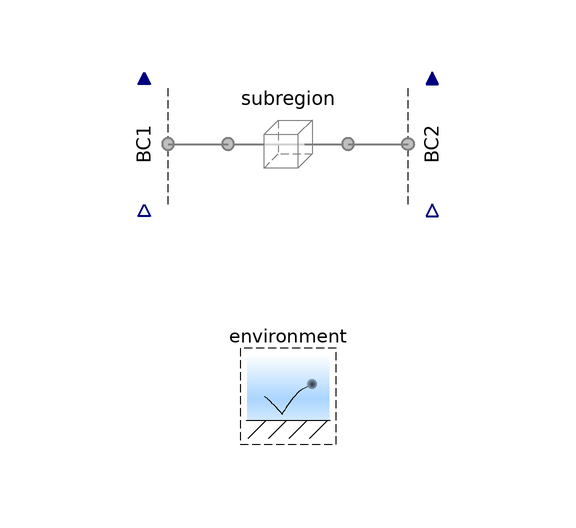

Above is the diagram view of the following Modelica model: its components placed by their Placement annotations and its connect equations drawn as lines.

model ElectricalConduction
      "<html>Migration of e<sup>-</sup> through C<sup>+</sup></html>"

      output Q.Potential w=subregion.graphite.'e-'.Deltag[1]
        "Electrical potential";
      output Q.Current zI=-subregion.graphite.'e-'.I[1] "Electrical current";
      output Q.ResistanceElectrical R=w/zI "Measured electrical resistance";
      output Q.ResistanceElectrical R_ex=subregion.L[Axis.x]/(subregion.graphite.
          'e-'.sigma*subregion.A[Axis.x]) "Expected electrical resistance";
      output Q.Power P=subregion.graphite.'e-'.Edot_AT
        "Measured rate of heat generation";
      output Q.Power P_ex=zI^2*R "Expected rate of heat generation";
      output Q.TemperatureAbsolute T=subregion.graphite.'C+'.T
        "Measured temperature";
      output Q.TemperatureAbsolute T_ex=environment.T + subregion.graphite.
          'C+'.theta*U.cm*P/(4*subregion.A[Axis.x]) "Expected temperature";

      extends Examples.Subregion(
        'inclC+'=true,
        'incle-'=true,
        inclH2=false,
        subregion(L={U.cm,U.mm,U.mm}, graphite('C+'(epsilon=1),'e-'(sigma=1e2
                  *U.S/U.m))));

      Conditions.ByConnector.BoundaryBus.Single.Source BC1(graphite(
          'incle-'='incle-',
          'inclC+'=true,
          'C+'(set(y=environment.T)),
          'e-'(
            materialSet(y=-0.05*U.A),
            redeclare function thermalSpec =
                Conditions.ByConnector.Boundary.Single.Thermal.heatRate,
            thermalSet(y=0)))) annotation (Placement(transformation(
            extent={{-10,-10},{10,10}},
            rotation=90,
            origin={-24,0})));

      Conditions.ByConnector.BoundaryBus.Single.Sink BC2(graphite(
          'inclC+'=true,
          'incle-'='incle-',
          redeclare
            Conditions.ByConnector.ThermalDiffusive.Single.Temperature 'C+'(
              set(y=environment.T)))) annotation (Placement(transformation(
            extent={{-10,10},{10,-10}},
            rotation=90,
            origin={24,0})));

    equation
      connect(BC1.boundary, subregion.xNegative) annotation (Line(
          points={{-20,3.65701e-16},{-16,3.65701e-16},{-16,6.10623e-16},{-10,
              6.10623e-16}},
          color={127,127,127},
          thickness=0.5,
          smooth=Smooth.None));

      connect(subregion.xPositive, BC2.boundary) annotation (Line(
          points={{10,6.10623e-16},{16,6.10623e-16},{16,-2.54679e-16},{20,-2.54679e-16}},

          color={127,127,127},
          thickness=0.5,
          smooth=Smooth.None));

      annotation (
        experiment(StopTime=40),
        Commands(file(ensureTranslated=true) =
            "Resources/Scripts/Dymola/Subregions.Examples.ElectricalConduction.mos"
            "Subregions.Examples.ElectricalConduction.mos"),
        Documentation(info="<html><p>This is an example of Ohm's law.  The 1&nbsp;cm &times; 1&nbsp;mm &times; 1&nbsp;mm subregion contains
    carbon (C<sup>+</sup>) and electrons.  An electrical current of 50&nbsp;mA (5&nbsp;A/cm<sup>2</sup>) is delivered into
    the negative boundary and exits the positive boundary.  Due to the finite mobility of
    the electrons a force is required to support the current; this maps directly to
    electrical potential.  The example shows that the measured resistance is
    <i>R</i>&nbsp;=&nbsp;<i>L</i>/(<i>A</i>&nbsp;<i>&rho;</i>&nbsp;&mu;) as expected, where &rho; is electronic
    density and &mu; is electronic mobility.</p>

    <p>The measured rate of heat generation (<code>subregion.graphite.'e-'.Edot_DT</code>)
    is equal to <i>P</i> = (<i>zI</i>)<sup>2</sup> <i>R</i> as expected, where
    <i>zI</i> = 50&nbsp;mA is the electrical current.  This heat is conducted through the carbon
    to the boundaries, which are held at 25&nbsp;&deg;C.  The measured steady state temperature
    is <i>T</i>&nbsp;=&nbsp;<i>T</i><sub>0</sub>&nbsp;+&nbsp;&theta;&nbsp;<i>L</i>&nbsp;<i>P</i>/(4&nbsp;<i>A</i>) as expected, where
    <i>T</i><sub>0</sub>&nbsp;=&nbsp;25&nbsp;&deg;C is the boundary temperature and
    &theta; is the thermal resistance.  The factor of one fourth
    is due to the boundary conditions; the conduction length is half of the total length
    and the heat is rejected to both sides.  There is no thermal convection or

    radiation&mdash;only conduction to the sides.</p>
    </html>"),
        Diagram(coordinateSystem(preserveAspectRatio=false, extent={{-100,-100},
                {100,100}}), graphics));
    end ElectricalConduction;